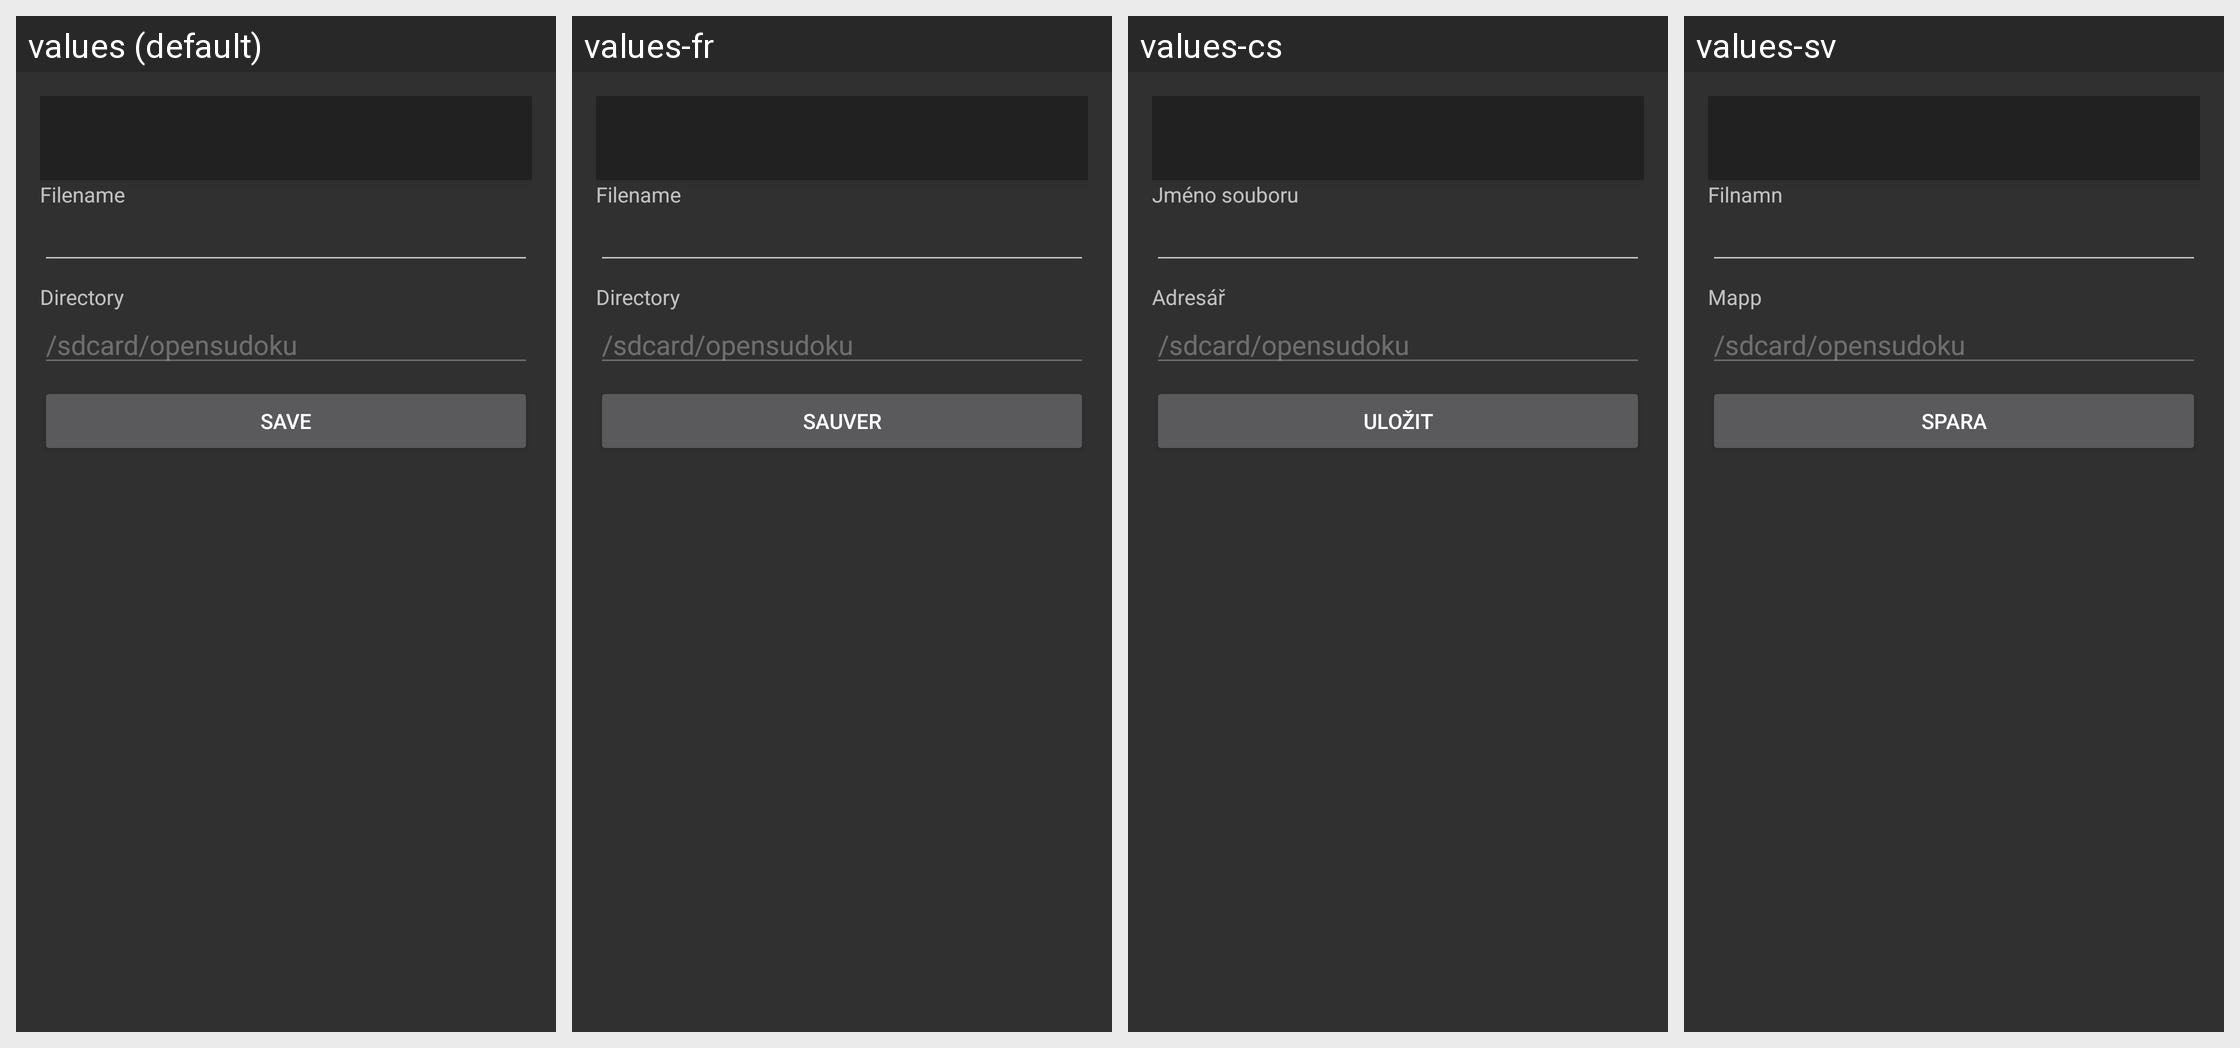

This grid shows one Android layout under several languages. Give, for every string resource on the screen, its name, the default text and each shown locale's text.
Android screen res/layout/sudoku_export.xml rendered under 4 locales, left to right: values (default), values-fr, values-cs, values-sv. Device: Nexus 5 (rendered at 1080×1920; each locale shown at half size, 540×960, under a caption strip naming it); theme MyTheme.
Other locales in the repository, not shown: values-de, values-es, values-it.
Strings drawn on this screen, with the default value and each locale's value (text and hints the layout hard-codes, and strings that could not be matched under every locale, appear in the picture but are not listed):

filename
  values: Filename
  values-fr: Filename
  values-cs: Jméno souboru
  values-sv: Filnamn

directory
  values: Directory
  values-fr: Directory
  values-cs: Adresář
  values-sv: Mapp

save
  values: Save
  values-fr: Sauver
  values-cs: Uložit
  values-sv: Spara
